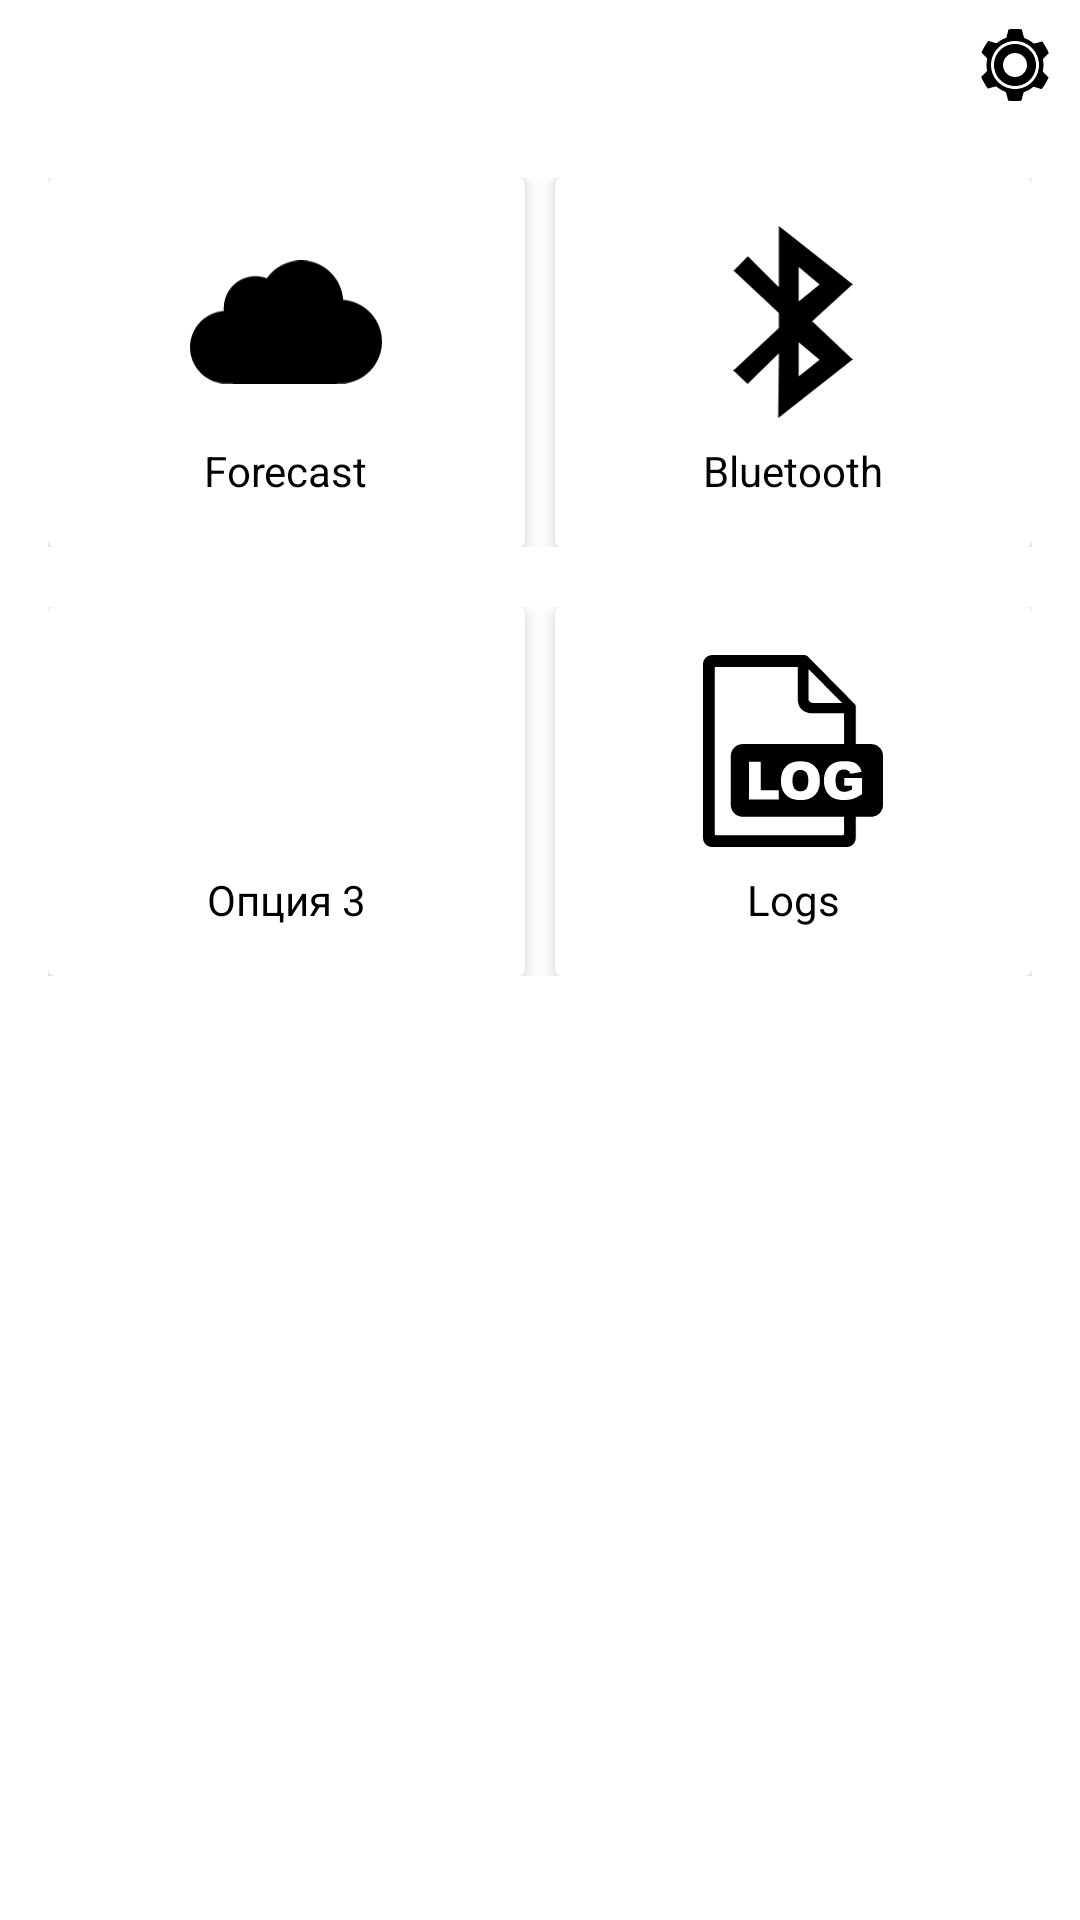

Layout XML and referenced resources for this Android screen:
<!-- AndroidManifest.xml: activity theme Theme.MonoForecast -->
<!-- res/layout/activity_main.xml -->
<?xml version="1.0" encoding="utf-8"?>
<androidx.constraintlayout.widget.ConstraintLayout xmlns:android="http://schemas.android.com/apk/res/android"
    xmlns:app="http://schemas.android.com/apk/res-auto"
    xmlns:tools="http://schemas.android.com/tools"
    android:id="@+id/main"
    android:layout_width="match_parent"
    android:layout_height="match_parent"
    android:fitsSystemWindows="true"
    tools:context=".MainActivity">

    

    <androidx.constraintlayout.widget.ConstraintLayout
        android:id="@+id/header"
        android:layout_width="match_parent"
        android:layout_height="wrap_content"
        android:background="@color/gray_500"
        android:padding="4dp"
        app:layout_constraintStart_toStartOf="parent"
        app:layout_constraintTop_toTopOf="parent">

        <TextView
            android:id="@+id/tvSectionTitle"
            android:layout_width="0dp"
            android:layout_height="wrap_content"
            android:text="@string/main_header"
            android:textColor="@android:color/white"
            android:textSize="26sp"
            android:textStyle="bold"
            app:layout_constraintBottom_toBottomOf="parent"
            app:layout_constraintEnd_toStartOf="@+id/btnSettings"
            app:layout_constraintStart_toStartOf="parent"
            app:layout_constraintTop_toTopOf="parent" />

        <ImageButton
            android:id="@+id/btnSettings"
            android:layout_width="0dp"
            android:layout_height="0dp"
            android:background="?attr/selectableItemBackgroundBorderless"
            android:scaleType="centerInside"
            android:src="@drawable/ic_settings"
            app:layout_constraintDimensionRatio="1:1"
            app:layout_constraintEnd_toEndOf="parent"
            app:layout_constraintTop_toTopOf="parent"
            app:layout_constraintBottom_toBottomOf="parent"
            app:layout_constraintWidth_default="percent"
            app:layout_constraintWidth_percent="0.1" />  
    </androidx.constraintlayout.widget.ConstraintLayout>

    
    <LinearLayout
        android:layout_width="match_parent"
        android:layout_height="wrap_content"
        android:orientation="vertical"
        android:padding="16dp"
        app:layout_constraintTop_toBottomOf="@+id/header"
        tools:layout_editor_absoluteX="16dp">

        
        <LinearLayout
            android:layout_width="match_parent"
            android:layout_height="wrap_content"
            android:layout_marginBottom="10dp"
            android:orientation="horizontal">

            <androidx.cardview.widget.CardView
                android:layout_width="0dp"
                android:layout_height="wrap_content"
                android:layout_marginEnd="5dp"
                android:layout_weight="1"
                app:cardBackgroundColor="@color/white"
                app:cardElevation="4dp">

                <LinearLayout
                    android:id="@+id/forecastActivityButton"
                    android:layout_width="match_parent"
                    android:layout_height="match_parent"
                    android:background="?attr/selectableItemBackground"
                    android:clickable="true"
                    android:focusable="true"
                    android:orientation="vertical"
                    android:padding="16dp">

                    <ImageView
                        android:layout_width="64dp"
                        android:layout_height="64dp"
                        android:layout_gravity="center_horizontal"
                        android:src="@drawable/ic_forecast_button" />

                    <TextView
                        android:layout_width="wrap_content"
                        android:layout_height="wrap_content"
                        android:layout_gravity="center_horizontal"
                        android:layout_marginTop="8dp"
                        android:text="@string/forecast_button_text"
                        android:textColor="@color/black"
                        android:textSize="14sp" />

                </LinearLayout>

            </androidx.cardview.widget.CardView>

            <androidx.cardview.widget.CardView
                android:layout_width="0dp"
                android:layout_height="wrap_content"
                android:layout_marginStart="5dp"
                android:layout_weight="1"
                app:cardBackgroundColor="@color/white"
                app:cardElevation="4dp">

                <LinearLayout
                    android:id="@+id/bluetoothActivityButton"
                    android:layout_width="match_parent"
                    android:layout_height="match_parent"
                    android:background="?attr/selectableItemBackground"
                    android:clickable="true"
                    android:focusable="true"
                    android:orientation="vertical"
                    android:padding="16dp">

                    <ImageView
                        android:layout_width="64dp"
                        android:layout_height="64dp"
                        android:layout_gravity="center_horizontal"
                        android:src="@drawable/ic_bluetooth_button" />

                    <TextView
                        android:layout_width="wrap_content"
                        android:layout_height="wrap_content"
                        android:layout_gravity="center_horizontal"
                        android:layout_marginTop="8dp"
                        android:text="@string/bluetooth_button_text"
                        android:textColor="@color/black"
                        android:textSize="14sp" />

                </LinearLayout>

            </androidx.cardview.widget.CardView>

        </LinearLayout>

        
        <LinearLayout
            android:layout_width="match_parent"
            android:layout_height="wrap_content"
            android:layout_marginTop="10dp"
            android:orientation="horizontal">

            <androidx.cardview.widget.CardView
                android:layout_width="0dp"
                android:layout_height="wrap_content"
                android:layout_marginEnd="5dp"
                android:layout_weight="1"
                app:cardBackgroundColor="@color/white"
                app:cardElevation="4dp">

                <LinearLayout
                    android:id="@+id/locationActivityButton"
                    android:layout_width="match_parent"
                    android:layout_height="match_parent"
                    android:background="?attr/selectableItemBackground"
                    android:clickable="true"
                    android:focusable="true"
                    android:orientation="vertical"
                    android:padding="16dp">

                    <ImageView
                        android:layout_width="64dp"
                        android:layout_height="64dp"
                        android:layout_gravity="center_horizontal"
                        android:src="@drawable/ic_location_button" />

                    <TextView
                        android:layout_width="wrap_content"
                        android:layout_height="wrap_content"
                        android:layout_gravity="center_horizontal"
                        android:layout_marginTop="8dp"
                        android:text="Опция 3"
                        android:textColor="@color/black"
                        android:textSize="14sp" />

                </LinearLayout>

            </androidx.cardview.widget.CardView>

            <androidx.cardview.widget.CardView
                android:layout_width="0dp"
                android:layout_height="wrap_content"
                android:layout_marginStart="5dp"
                android:layout_weight="1"
                app:cardBackgroundColor="@color/white"
                app:cardElevation="4dp">

                <LinearLayout
                    android:id="@+id/logsActivityButton"
                    android:layout_width="match_parent"
                    android:layout_height="match_parent"
                    android:background="?attr/selectableItemBackground"
                    android:clickable="true"
                    android:focusable="true"
                    android:orientation="vertical"
                    android:padding="16dp">

                    <ImageView
                        android:layout_width="64dp"
                        android:layout_height="64dp"
                        android:layout_gravity="center_horizontal"
                        android:src="@drawable/ic_logs_button" />

                    <TextView
                        android:layout_width="wrap_content"
                        android:layout_height="wrap_content"
                        android:layout_gravity="center_horizontal"
                        android:layout_marginTop="8dp"
                        android:text="@string/logs_button_text"
                        android:textColor="@color/black"
                        android:textSize="14sp" />

                </LinearLayout>

            </androidx.cardview.widget.CardView>

        </LinearLayout>

    </LinearLayout>

</androidx.constraintlayout.widget.ConstraintLayout>
<!-- resources referenced by this layout -->
<resources>
  <color name="black">#FF000000</color>
  <color name="white">#FFFFFFFF</color>
  <!-- drawable ic_bluetooth_button (drawable) -->
  <vector xmlns:android="http://schemas.android.com/apk/res/android"
      android:width="2070dp"
      android:height="3333dp"
      android:viewportWidth="2070"
      android:viewportHeight="3333">
    <path
        android:fillColor="#FF000000"
        android:pathData="M789,1064L789,0l1281,1012 -702,643 702,661L778,3334l12,-1123 -544,532L0,2509l789,-737v-263L5,778l246,-251 538,538zM1133,712l363,305 -363,292L1133,712zM1133,2016l363,305 -363,292v-597z"
        android:fillType="evenOdd"/>
  </vector>
  <!-- drawable ic_forecast_button (drawable) -->
  <vector xmlns:android="http://schemas.android.com/apk/res/android"
      android:width="1280dp"
      android:height="822dp"
      android:viewportWidth="1280"
      android:viewportHeight="822">
    <path
        android:pathData="M712.1,1.5c-48.4,5.6 -92.6,22.1 -131.5,49.4 -23.8,16.6 -47.6,39.7 -63.7,61.8 -2.3,3.2 -4.4,6 -4.5,6.2 -0.2,0.2 -4,-0.8 -8.4,-2.3 -11.7,-3.8 -26,-7.3 -38.5,-9.2 -15,-2.3 -44.2,-2.3 -59,-0 -61.1,9.4 -112.7,42.3 -146.8,93.4 -23.5,35.3 -36.2,80.9 -34.4,122.9l0.6,13.2 -3.2,0.5c-1.8,0.3 -7.2,1 -12.2,1.6 -41.3,5 -86.1,24.2 -120.1,51.5 -43.4,34.9 -73.8,84.6 -85.2,139.5 -3.8,18.3 -4.7,27.2 -4.6,49.5 0,24.3 1.4,36.8 6.3,57.1 22.1,89.9 93.6,159.9 183.5,179.4 26.8,5.8 -0.2,5.5 433.6,5.5 380.6,-0 401.1,-0.1 412.5,-1.8 64.9,-9.7 119.7,-37.3 163.5,-82.4 14.2,-14.5 21.7,-23.7 32.4,-39.6 23.3,-34.6 38.1,-72.8 44.8,-116.2 1.8,-11.6 2.2,-18.3 2.2,-39.5 0,-28.2 -1.6,-42 -7.4,-65.7 -18,-73.8 -64.3,-136.3 -129.8,-175.2 -33.3,-19.8 -71.5,-32.6 -110.4,-37.1 -11.7,-1.4 -11.8,-1.4 -11.8,-8.9 0,-9.5 -5.9,-40.3 -10.7,-55.6 -7.5,-24.3 -20.5,-52.4 -33.1,-71.5 -45.2,-68.7 -114,-112.9 -194.7,-125 -18.5,-2.8 -52,-3.5 -69.4,-1.5z"
        android:fillColor="#000000"
        android:strokeColor="#00000000"/>
  </vector>
  <string name="bluetooth_button_text">Bluetooth</string>
  <string name="forecast_button_text">Forecast</string>
  <string name="logs_button_text">Logs</string>
  <string name="main_header">Mono forecast</string>
  <style name="Theme.MonoForecast" parent="Theme.AppCompat.DayNight.NoActionBar">
          
          <item name="colorPrimary">@color/white</item>
          <item name="colorPrimaryDark">@color/middle_gray</item>
          <item name="colorAccent">@color/purple_700</item>
  
          <item name="android:textColor">@color/black</item>
  
          
          <item name="android:windowBackground">@color/white</item>
          <item name="android:statusBarColor">@color/middle_gray</item>
  
      </style>
  <color name="middle_gray">#8C8C8C</color>
  <color name="purple_700">#FF3700B3</color>
</resources>
